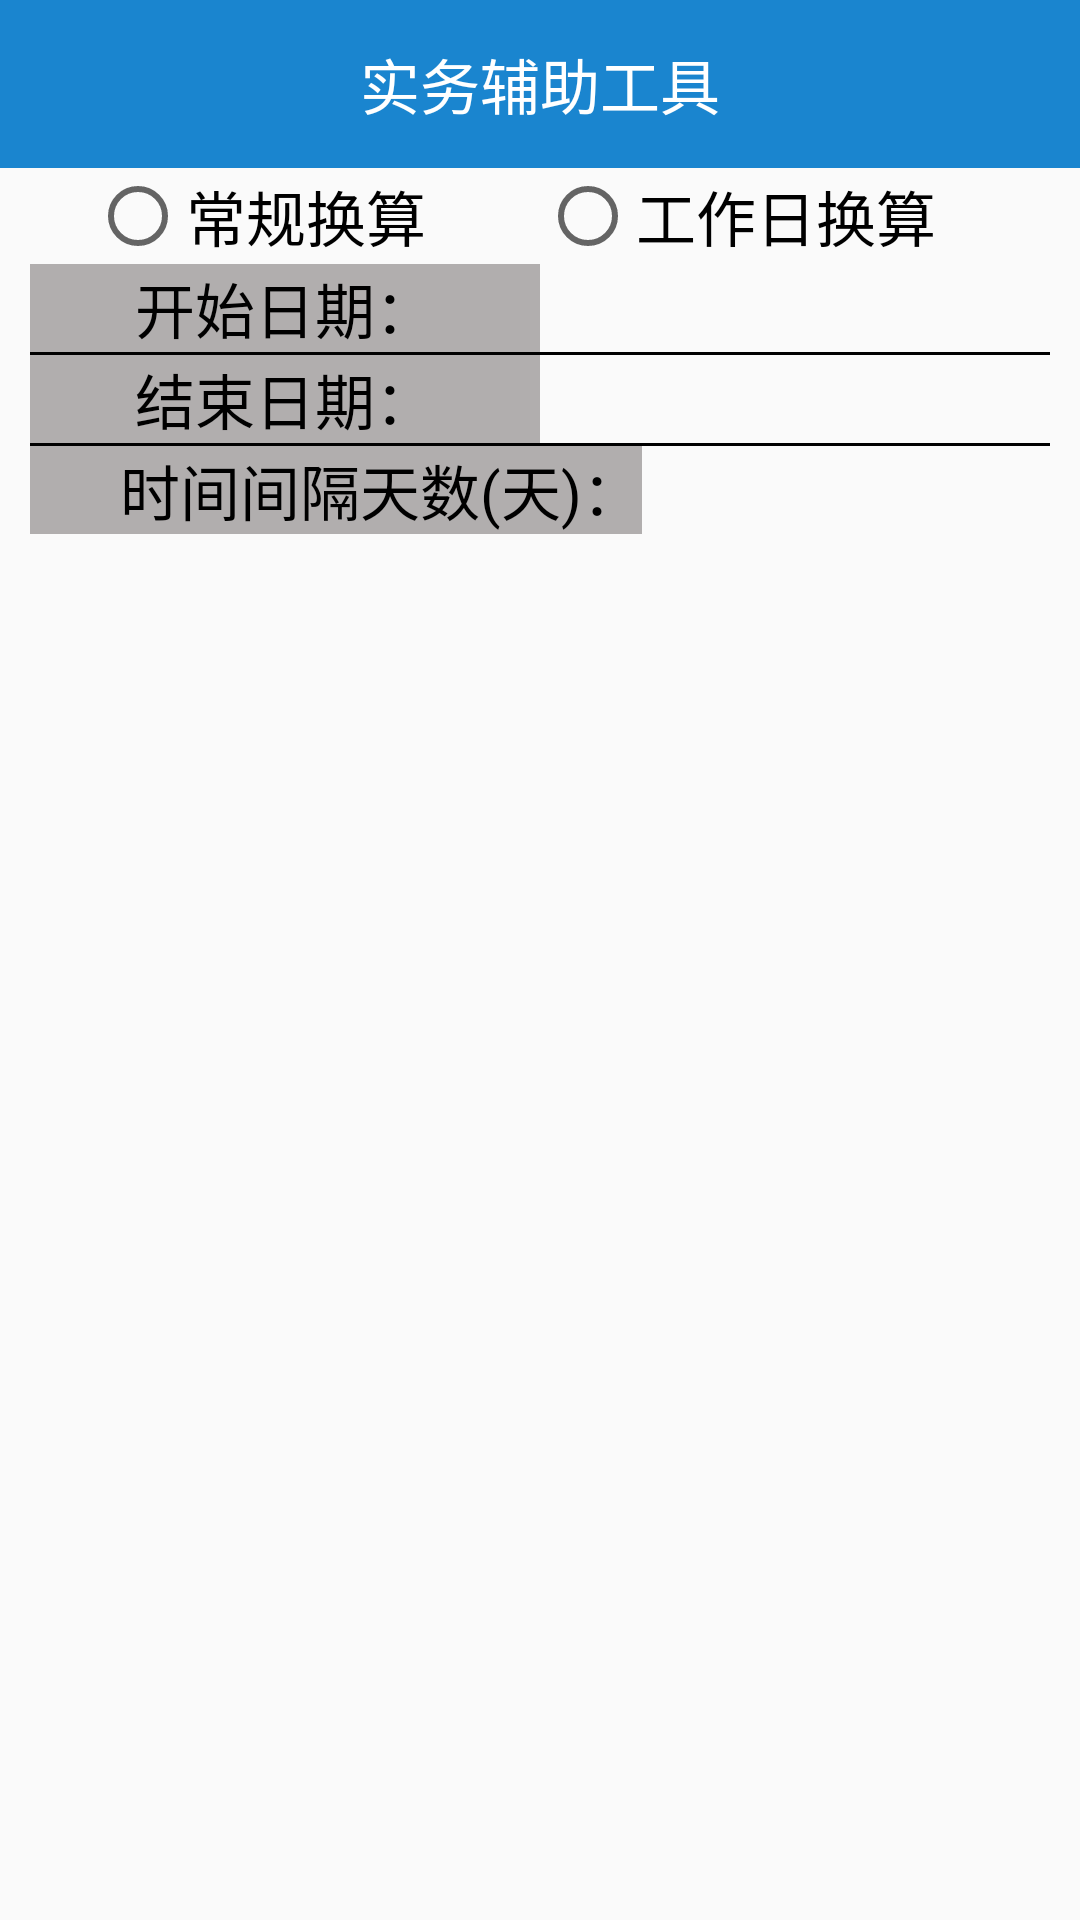

Android layout source for this screen:
<!-- AndroidManifest.xml: application theme AppTheme -->
<!-- res/layout/activity_calcu_period.xml -->
<?xml version="1.0" encoding="utf-8"?>
<RelativeLayout
    xmlns:android="http://schemas.android.com/apk/res/android"
    xmlns:tools="http://schemas.android.com/tools"
    android:layout_width="match_parent"
    android:layout_height="match_parent"
    tools:context="com.laywee.lawyeehelper2.activity.CalcuPeriodActivity">

    <include android:id="@+id/ll_toolbar" layout="@layout/layout_toolbar"/>
        <RadioGroup
            android:id="@+id/rg_convert"
            android:layout_width="300dp"
            android:layout_below="@+id/ll_toolbar"
            android:layout_height="wrap_content"
            android:orientation="horizontal"
            android:layout_centerHorizontal="true"
          >

            <RadioButton
                android:id="@+id/rb_normal"
                android:layout_width="0dp"
                android:layout_height="wrap_content"
                android:layout_weight="1"
                android:text="@string/normal_convert"
                android:textSize="20sp"/>

            <RadioButton
                android:id="@+id/rb_workday"
                android:layout_width="0dp"
                android:layout_height="wrap_content"
                android:layout_weight="1"
                android:text="@string/workday_convert"
                android:textSize="20sp"
                />
        </RadioGroup>
    <LinearLayout
        android:id="@+id/ll_1"
        android:layout_width="match_parent"
        android:layout_height="wrap_content"
        android:orientation="horizontal"
        android:layout_marginLeft="10dp"
        android:layout_marginRight="10dp"
        android:layout_below="@+id/rg_convert"
       >
        <TextView
        android:layout_width="0dp"
        android:layout_height="wrap_content"
        android:layout_weight="1"
        android:gravity="center"
        android:background="@color/text_bg"
        android:textSize="20sp"
        android:textColor="@color/black"
        android:text="@string/startdate"
            />
        <TextView
            android:id="@+id/tv_start"
            android:layout_width="0dp"
            android:layout_height="wrap_content"
            android:layout_weight="1"
            android:textSize="20sp"
            android:textColor="@color/black"
            android:text=""
            />
    </LinearLayout>
    <View
        android:id="@+id/devider_1"
        android:layout_below="@+id/ll_1"
        android:layout_width="match_parent"
        android:layout_height="1dp"
        android:layout_marginRight="10dp"
        android:layout_marginLeft="10dp"
        android:background="@color/black"
        />

    <LinearLayout
        android:id="@+id/ll_2"
        android:layout_width="match_parent"
        android:layout_height="wrap_content"
        android:layout_marginLeft="10dp"
        android:layout_marginRight="10dp"
        android:layout_below="@+id/devider_1"
        android:orientation="horizontal"
        >

        <TextView
            android:id="@+id/textView"
            android:layout_width="0dp"
            android:layout_height="wrap_content"
            android:layout_weight="1"
            android:background="@color/text_bg"
            android:gravity="center"
            android:text="@string/enddate"
            android:textColor="@color/black"
            android:textSize="20sp"/>

        <TextView
            android:id="@+id/tv_end"
            android:layout_width="0dp"
            android:layout_height="wrap_content"
            android:layout_weight="1"
            android:text=""
            android:textColor="@color/black"
            android:textSize="20sp"
            />
    </LinearLayout>
    <View
        android:id="@+id/devider_2"
        android:layout_below="@+id/ll_2"
        android:layout_width="match_parent"
        android:layout_height="1dp"
        android:layout_marginRight="10dp"
        android:layout_marginLeft="10dp"
        android:background="@color/black"
        />
    <LinearLayout
        android:layout_width="match_parent"
        android:layout_height="wrap_content"
        android:layout_marginRight="10dp"
        android:layout_marginLeft="10dp"
        android:orientation="horizontal"
        android:layout_below="@+id/devider_2"
        >
        <TextView
            android:layout_width="0dp"
            android:layout_height="wrap_content"
            android:layout_weight="1.5"
            android:gravity="end"
            android:background="@color/text_bg"
            android:textSize="20sp"
            android:textColor="@color/black"
            android:text="@string/space_date"
            />
        <TextView
            android:id="@+id/tv_value"
            android:layout_width="0dp"
            android:layout_height="wrap_content"
            android:layout_weight="1"
            android:textSize="20sp"
            android:textColor="@color/black"
            android:text=""
            />
    </LinearLayout>
</RelativeLayout>
<!-- res/layout/layout_toolbar.xml (included above) -->
<?xml version="1.0" encoding="utf-8"?>
<LinearLayout xmlns:android="http://schemas.android.com/apk/res/android"
              android:orientation="vertical"
              android:layout_width="match_parent"
              android:layout_height="wrap_content">

    <android.support.v7.widget.Toolbar
        android:id="@+id/toolbar"
        android:layout_width="match_parent"
        android:layout_height="?attr/actionBarSize"
        android:background="@color/colorPrimary">
        <TextView
            android:id="@+id/toolbar_title"
            android:layout_width="wrap_content"
            android:layout_height="wrap_content"
            android:layout_gravity="center"
            android:singleLine="true"
            android:text="@string/practice_tool"
            android:textColor="@color/white"
            android:textSize="20sp" />
    </android.support.v7.widget.Toolbar>
</LinearLayout>
<!-- resources referenced by this layout -->
<resources>
  <color name="black">#000000</color>
  <color name="colorPrimary">#1A85CF</color>
  <color name="text_bg">#b1aeae</color>
  <color name="white">#ffffff</color>
  <string name="enddate">结束日期：</string>
  <string name="normal_convert">常规换算</string>
  <string name="practice_tool">实务辅助工具</string>
  <string name="space_date">时间间隔天数(天)：</string>
  <string name="startdate">开始日期：</string>
  <string name="workday_convert">工作日换算</string>
  <style name="AppTheme" parent="Theme.AppCompat.Light.DarkActionBar">
          
          <item name="colorPrimary">@color/colorPrimary</item>
          <item name="colorPrimaryDark">@color/colorPrimaryDark</item>
          <item name="colorAccent">@color/colorAccent</item>
      </style>
  <color name="colorPrimaryDark">#0277bd</color>
  <color name="colorAccent">#FF4081</color>
</resources>
